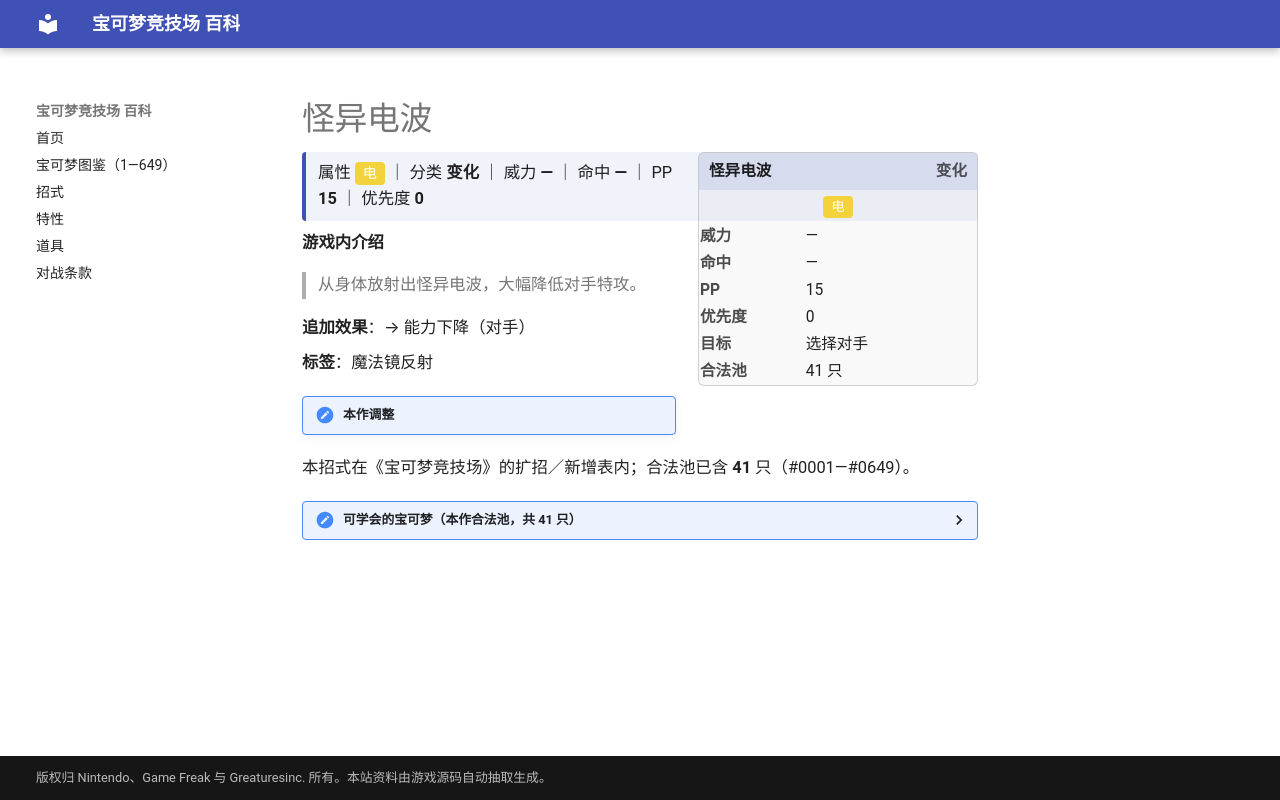

repository: nanmoboys/pkmn-arena-wiki · page: moves/怪异电波/index.html · generator: mkdocs

# 怪异电波

<div class="infobox">
<div class="ib-h"><span>怪异电波</span><span class="ib-no">变化</span></div>
<div class="ib-ty"><span class="tp" style="background:#F4D23C">电</span></div>
<table class="ib-t"><tr><th>威力</th><td>—</td></tr><tr><th>命中</th><td>—</td></tr><tr><th>PP</th><td>15</td></tr><tr><th>优先度</th><td>0</td></tr><tr><th>目标</th><td>选择对手</td></tr><tr><th>合法池</th><td>41 只</td></tr></table></div>
<div class="head-stat">属性 <span class="tp" style="background:#F4D23C">电</span> ｜ 分类 <b>变化</b> ｜ 威力 <b>—</b> ｜ 命中 <b>—</b> ｜ PP <b>15</b> ｜ 优先度 <b>0</b></div>

**游戏内介绍**

> 从身体放射出怪异电波，大幅降低对手特攻。

**追加效果**：→ 能力下降（对手）

**标签**：魔法镜反射

!!! note "本作调整"

本招式在《宝可梦竞技场》的扩招／新增表内；合法池已含 **41** 只（#0001—#0649）。

<details class="pool"><summary>可学会的宝可梦（本作合法池，共 41 只）</summary>

<p>皮卡丘、雷丘、小磁怪、三合一磁怪、霹雳电球、顽皮雷弹、电击兽、雷伊布、多边兽、闪电鸟、梦幻、灯笼鱼、电灯怪、咩利羊、茸茸羊、电龙、乌波、沼王、多边兽2型、电击怪、雷公、落雷兽、雷电兽、正电拍拍、天秤偶、念力土偶、小猫怪、勒克猫、伦琴猫、帕奇利兹、自爆磁怪、电击魔兽、多边兽乙型、洛托姆、斑斑马、雷电斑马、电飞鼠、麻麻鳗、麻麻鳗鱼王、泥巴鱼、雷电云</p>

</details>
